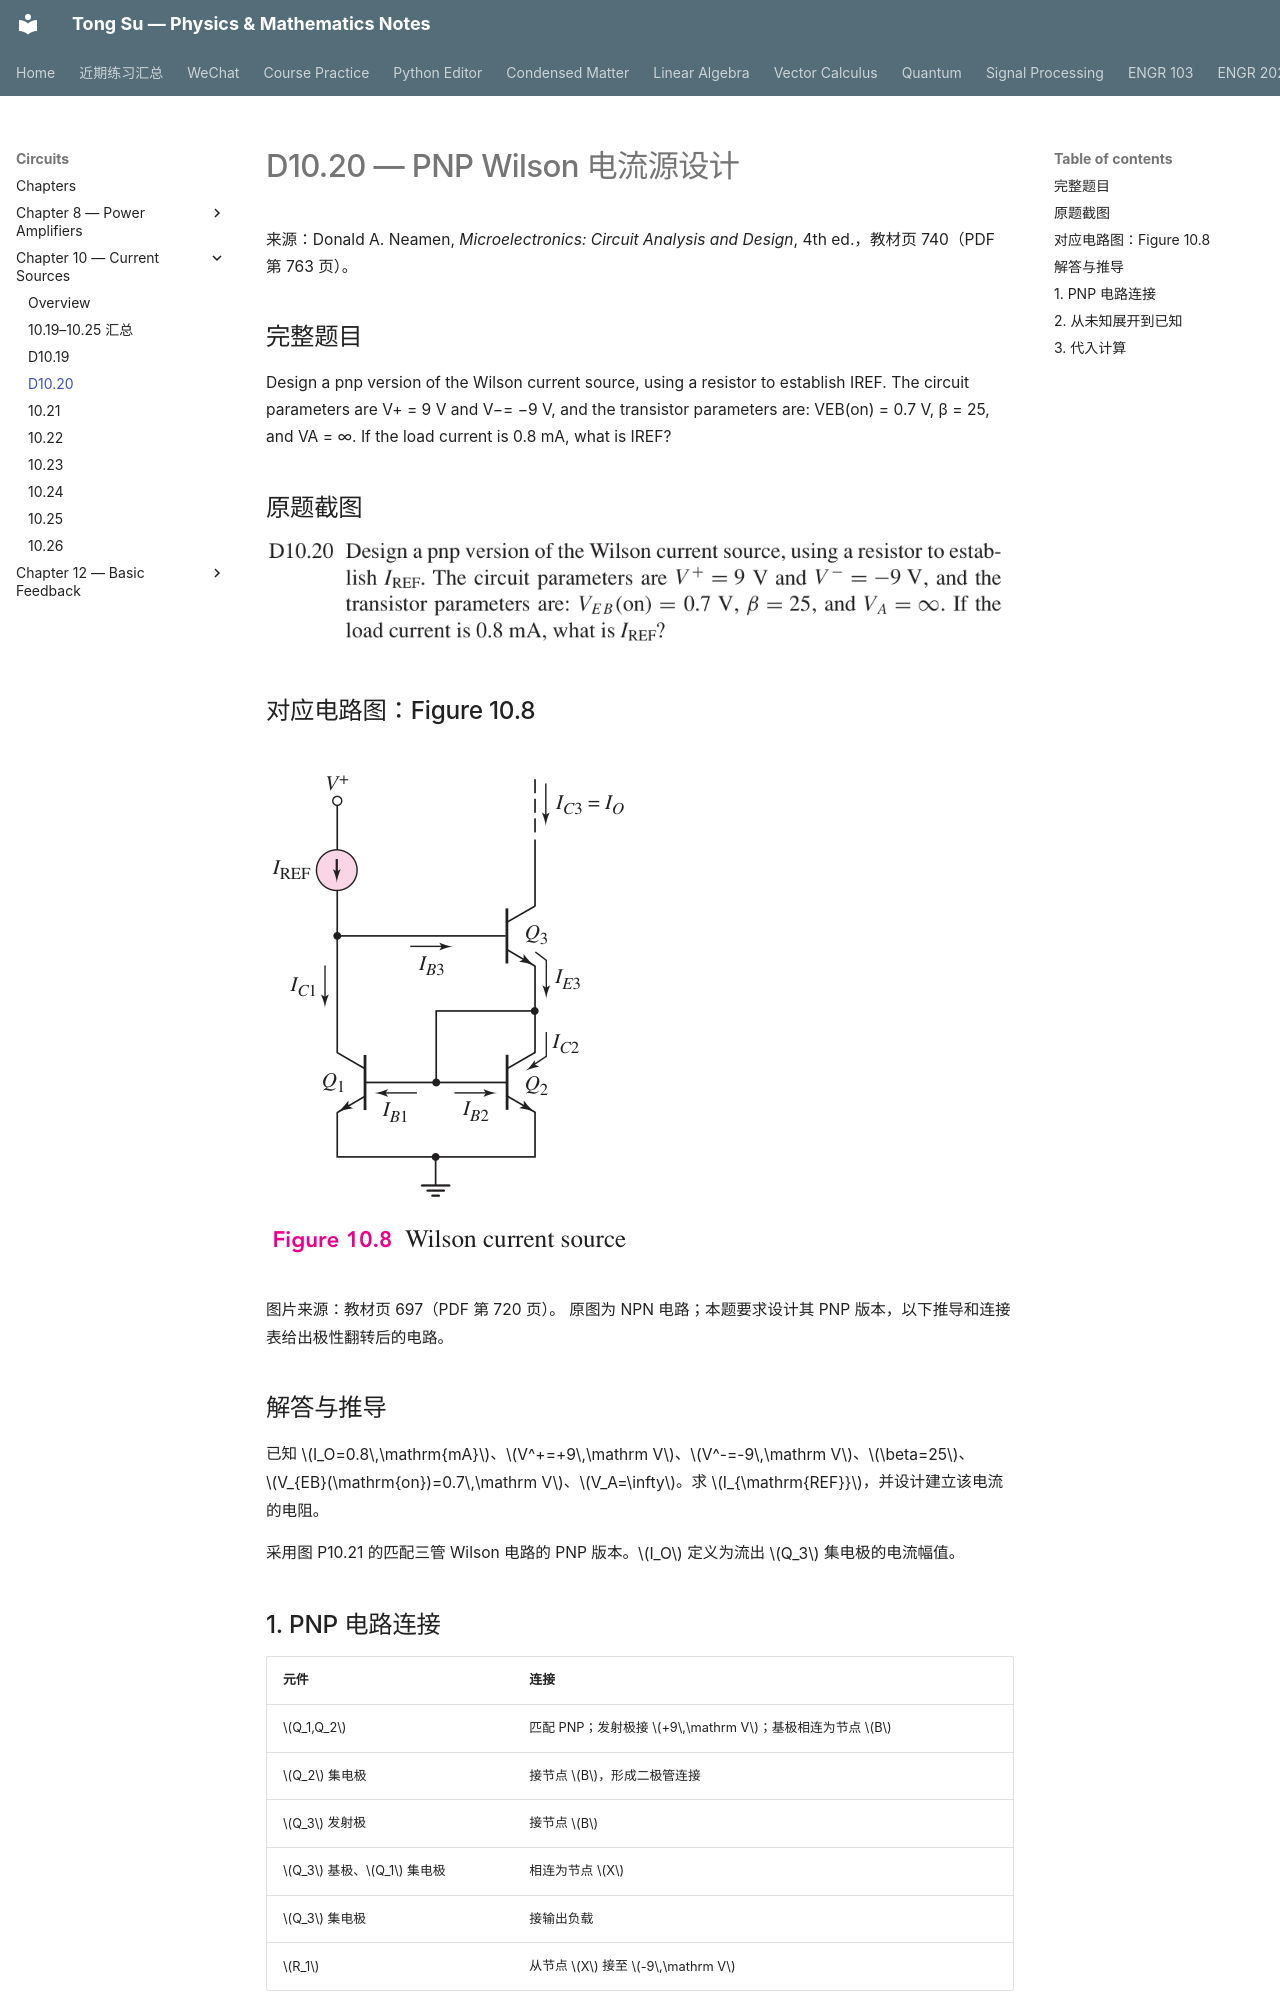

repository: OutisNemosseus/zhihu-physics-notes · page: circuits/current-sources/10-20/index.html · generator: mkdocs

# D10.20 — PNP Wilson 电流源设计

来源：Donald A. Neamen, *Microelectronics: Circuit Analysis and Design*, 4th ed.，教材页 740（PDF 第 763 页）。

## 完整题目

Design a pnp version of the Wilson current source, using a resistor to establish IREF. The circuit parameters are V+ = 9 V and V−= −9 V, and the transistor parameters are: VEB(on) = 0.7 V, β = 25, and VA = ∞. If the load current is 0.8 mA, what is IREF?

## 原题截图

![题目 10.20 原文](../../assets/images/ch10/problem-10-20.webp)

## 对应电路图：Figure 10.8

![Figure 10.8](../../assets/images/ch10/fig-10-8.webp)

图片来源：教材页 697（PDF 第 720 页）。 原图为 NPN 电路；本题要求设计其 PNP 版本，以下推导和连接表给出极性翻转后的电路。

## 解答与推导

已知 $I_O=0.8\,\mathrm{mA}$、$V^+=+9\,\mathrm V$、$V^-=-9\,\mathrm V$、$\beta=25$、$V_{EB}(\mathrm{on})=0.7\,\mathrm V$、$V_A=\infty$。求 $I_{\mathrm{REF}}$，并设计建立该电流的电阻。

采用图 P10.21 的匹配三管 Wilson 电路的 PNP 版本。$I_O$ 定义为流出 $Q_3$ 集电极的电流幅值。

## 1. PNP 电路连接

| 元件 | 连接 |
|---|---|
| $Q_1,Q_2$ | 匹配 PNP；发射极接 $+9\,\mathrm V$；基极相连为节点 $B$ |
| $Q_2$ 集电极 | 接节点 $B$，形成二极管连接 |
| $Q_3$ 发射极 | 接节点 $B$ |
| $Q_3$ 基极、$Q_1$ 集电极 | 相连为节点 $X$ |
| $Q_3$ 集电极 | 接输出负载 |
| $R_1$ | 从节点 $X$ 接至 $-9\,\mathrm V$ |
